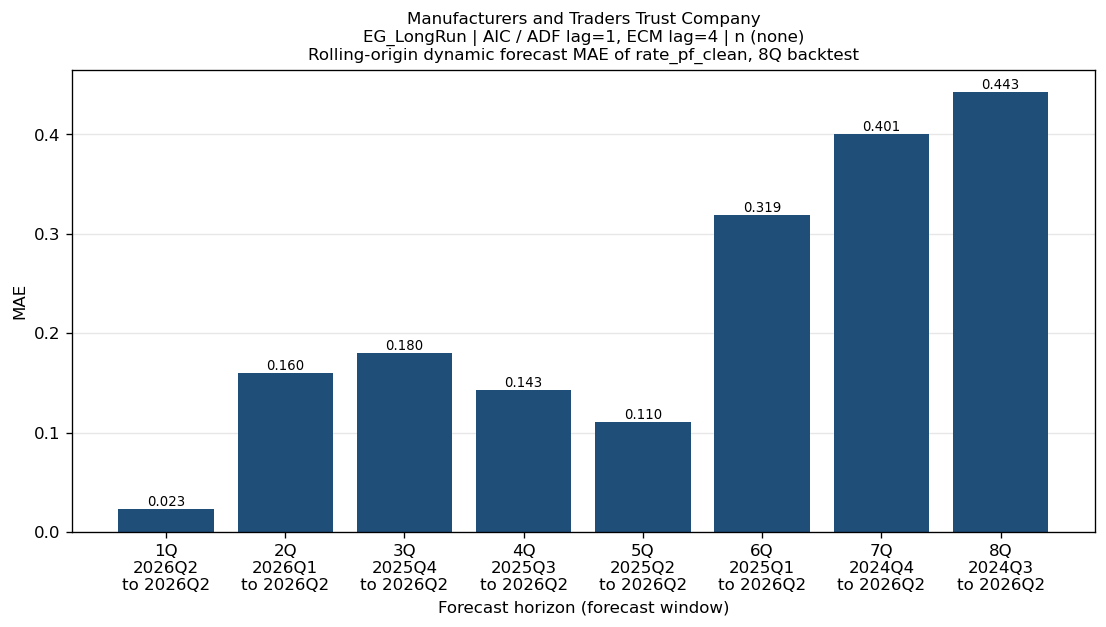

The file beside this chart, header and first rows:
bank_name, test_name, IC/selected lag, trend type, horizon_q, origin, start, end, n_obs, mae, naive_mae
Manufacturers and Traders Trust Company, EG_LongRun, AIC / ADF lag=1, ECM lag=4, n (none), 1Q, 2026Q1, 2026Q2, 2026Q2, 1, 0.02343, 0.005718
Manufacturers and Traders Trust Company, EG_LongRun, AIC / ADF lag=1, ECM lag=4, n (none), 2Q, 2025Q4, 2026Q1, 2026Q2, 2, 0.1599, 0.1927
Manufacturers and Traders Trust Company, EG_LongRun, AIC / ADF lag=1, ECM lag=4, n (none), 3Q, 2025Q3, 2025Q4, 2026Q2, 3, 0.1804, 0.2496
Manufacturers and Traders Trust Company, EG_LongRun, AIC / ADF lag=1, ECM lag=4, n (none), 4Q, 2025Q2, 2025Q3, 2026Q2, 4, 0.1426, 0.1786
Manufacturers and Traders Trust Company, EG_LongRun, AIC / ADF lag=1, ECM lag=4, n (none), 5Q, 2025Q1, 2025Q2, 2026Q2, 5, 0.1104, 0.1331
Manufacturers and Traders Trust Company, EG_LongRun, AIC / ADF lag=1, ECM lag=4, n (none), 6Q, 2024Q4, 2025Q1, 2026Q2, 6, 0.3194, 0.3409
Manufacturers and Traders Trust Company, EG_LongRun, AIC / ADF lag=1, ECM lag=4, n (none), 7Q, 2024Q3, 2024Q4, 2026Q2, 7, 0.4008, 0.4233
Manufacturers and Traders Trust Company, EG_LongRun, AIC / ADF lag=1, ECM lag=4, n (none), 8Q, 2024Q2, 2024Q3, 2026Q2, 8, 0.4429, 0.3592
